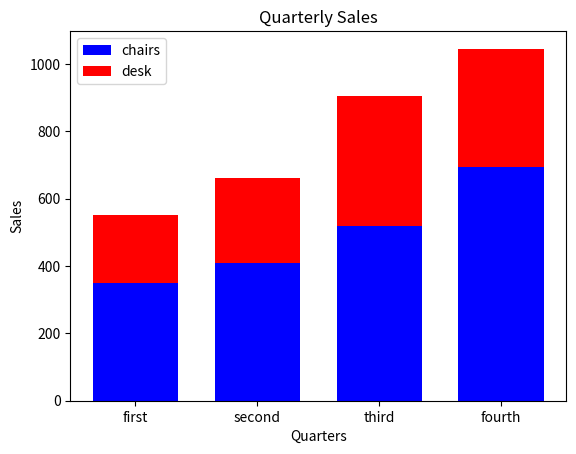

Write the Python code that produced this figure.
# ex5.py

import matplotlib.pyplot as plt

y1 = [350, 410, 520, 695]
y2 = [200, 250, 385, 350]
x = range(len(y1))
print(x)  # range(0, 4)

plt.bar(x, y1, width=0.7, color = 'blue')
plt.bar(x, y2, width=0.7, color = 'red', bottom=y1)

plt.title('Quarterly Sales')
plt.xlabel('Quarters')
plt.ylabel('Sales')
xLabel = ['first', 'second', 'third', 'fourth']
plt.xticks(x, xLabel, fontsize = 10)

plt.legend(['chairs', 'desk'])

plt.show()